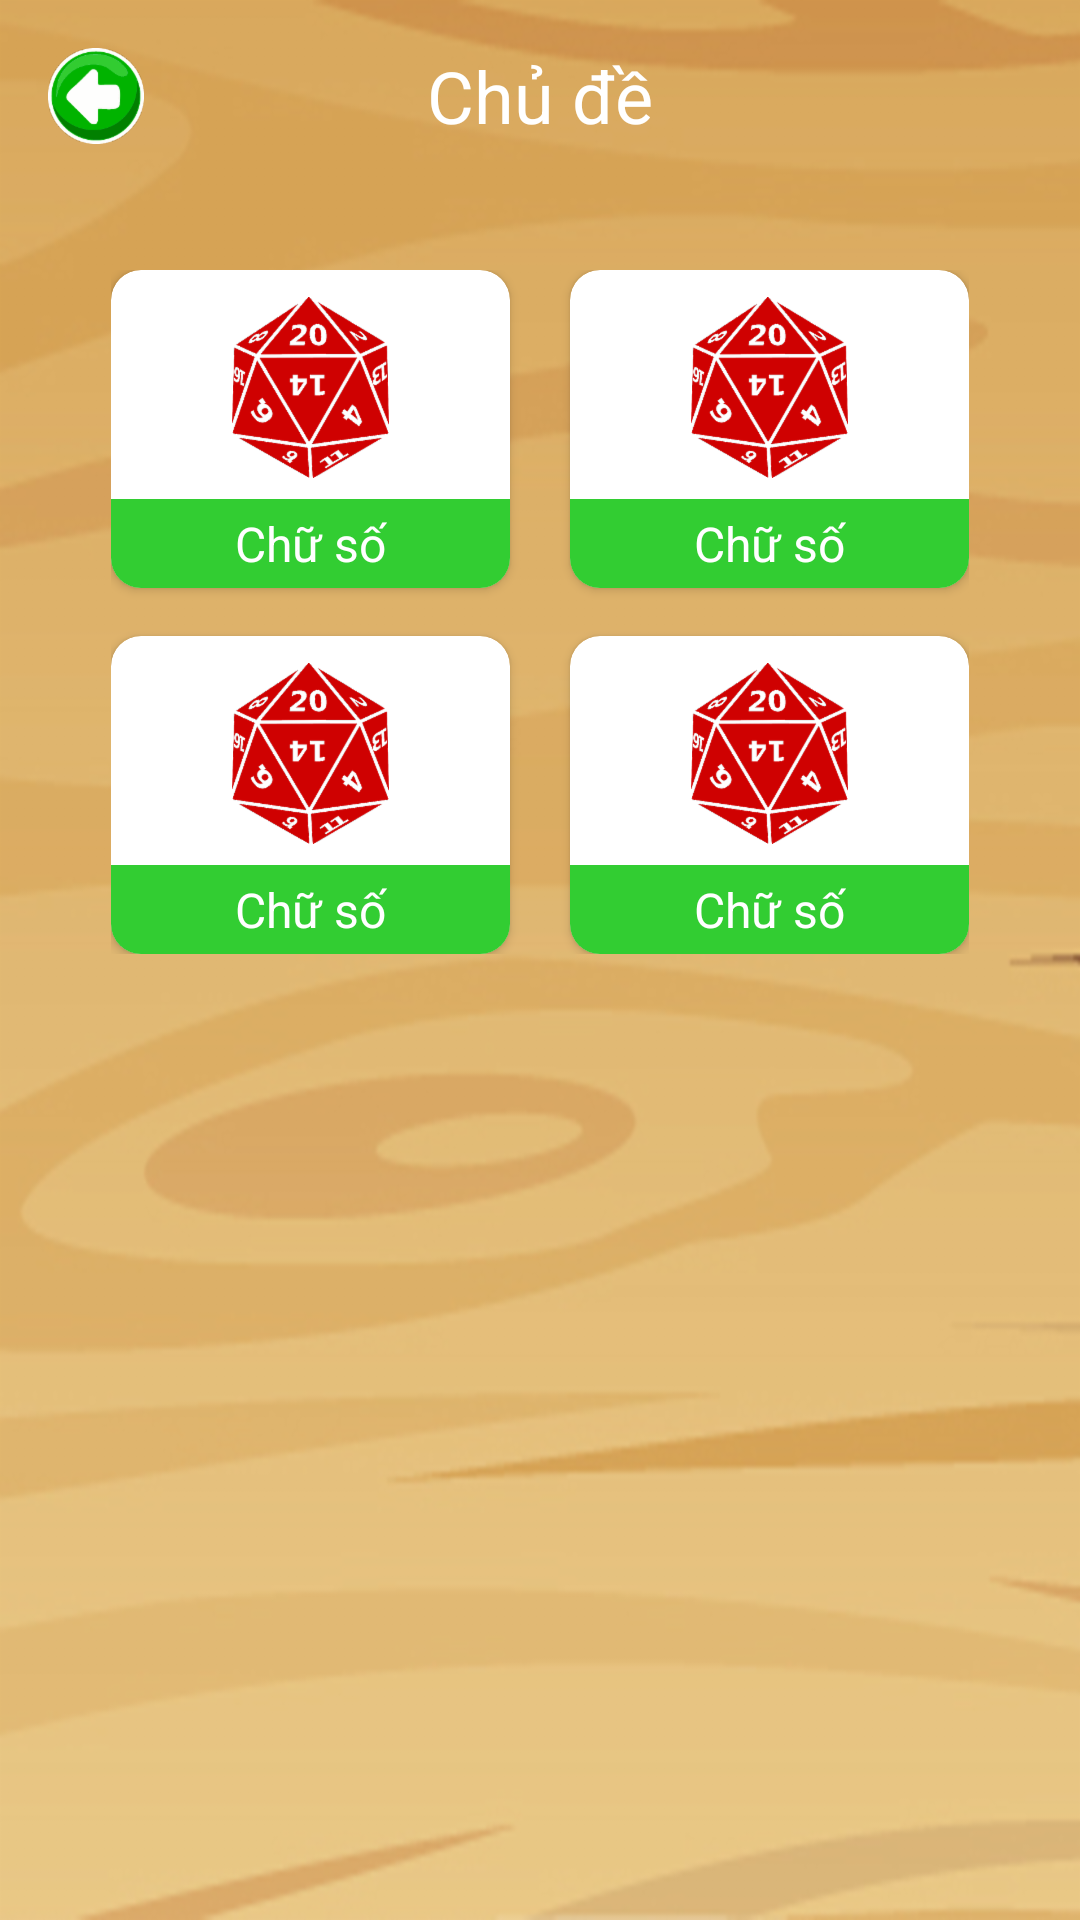

Write the Android layout XML for this screen, with the resource values it uses.
<!-- AndroidManifest.xml: application theme AppTheme -->
<!-- res/layout/activity_choose_topic.xml -->
<?xml version="1.0" encoding="utf-8"?>
<RelativeLayout xmlns:android="http://schemas.android.com/apk/res/android"
    xmlns:app="http://schemas.android.com/apk/res-auto"
    xmlns:tools="http://schemas.android.com/tools"
    android:layout_width="match_parent"
    android:layout_height="match_parent"
    android:background="@drawable/img_background"
    tools:context=".ui.ChooseTopicActivity">

    <include
        android:id="@+id/iclHeader"
        layout="@layout/header" />

    <GridLayout
        android:layout_width="wrap_content"
        android:layout_height="wrap_content"
        android:layout_below="@+id/iclHeader"
        android:layout_centerHorizontal="true"
        android:layout_marginTop="26dp"
        android:columnCount="2">

        <android.support.v7.widget.CardView
            android:id="@+id/cv1"
            android:layout_width="133dp"
            android:layout_height="106dp"
            app:cardCornerRadius="10dp"
            app:cardPreventCornerOverlap="false">

            <ImageView
                android:id="@+id/img"
                android:layout_width="match_parent"
                android:layout_height="wrap_content"
                android:layout_marginTop="9dp"
                android:contentDescription="@string/img_topic"
                android:src="@drawable/img_topic_number" />

            <TextView
                android:layout_width="match_parent"
                android:layout_height="wrap_content"
                android:layout_gravity="bottom"
                android:background="#32cd32"
                android:padding="4dp"
                android:text="Chữ số"
                android:textAlignment="center"
                android:textColor="@color/colorTextPrimary"
                android:textSize="16sp" />

        </android.support.v7.widget.CardView>

        <android.support.v7.widget.CardView
            android:id="@+id/cv2"
            android:layout_width="133dp"
            android:layout_height="106dp"
            android:layout_marginBottom="16dp"
            android:layout_marginLeft="20dp"
            android:layout_marginStart="20dp"
            app:cardCornerRadius="10dp"
            app:cardPreventCornerOverlap="false">

            <ImageView
                android:layout_width="match_parent"
                android:layout_height="wrap_content"
                android:layout_marginTop="9dp"
                android:contentDescription="@string/img_topic"
                android:src="@drawable/img_topic_number" />

            <TextView
                android:layout_width="match_parent"
                android:layout_height="wrap_content"
                android:layout_gravity="bottom"
                android:background="#32cd32"
                android:padding="4dp"
                android:text="Chữ số"
                android:textAlignment="center"
                android:textColor="@color/colorTextPrimary"
                android:textSize="16sp" />

        </android.support.v7.widget.CardView>

        <android.support.v7.widget.CardView
            android:id="@+id/cv3"
            android:layout_width="133dp"
            android:layout_height="106dp"
            app:cardCornerRadius="10dp"
            app:cardPreventCornerOverlap="false">

            <ImageView
                android:layout_width="match_parent"
                android:layout_height="wrap_content"
                android:layout_marginTop="9dp"
                android:contentDescription="@string/img_topic"
                android:src="@drawable/img_topic_number" />

            <TextView
                android:layout_width="match_parent"
                android:layout_height="wrap_content"
                android:layout_gravity="bottom"
                android:background="#32cd32"
                android:padding="4dp"
                android:text="Chữ số"
                android:textAlignment="center"
                android:textColor="@color/colorTextPrimary"
                android:textSize="16sp" />

        </android.support.v7.widget.CardView>

        <android.support.v7.widget.CardView
            android:id="@+id/cv4"
            android:layout_width="133dp"
            android:layout_height="106dp"
            android:layout_marginLeft="20dp"
            android:layout_marginStart="20dp"
            app:cardCornerRadius="10dp"
            app:cardPreventCornerOverlap="false">

            <ImageView
                android:layout_width="match_parent"
                android:layout_height="wrap_content"
                android:layout_marginTop="9dp"
                android:contentDescription="@string/img_topic"
                android:src="@drawable/img_topic_number" />

            <TextView
                android:layout_width="match_parent"
                android:layout_height="wrap_content"
                android:layout_gravity="bottom"
                android:background="#32cd32"
                android:padding="4dp"
                android:text="Chữ số"
                android:textAlignment="center"
                android:textColor="@color/colorTextPrimary"
                android:textSize="16sp" />

        </android.support.v7.widget.CardView>

    </GridLayout>

</RelativeLayout>
<!-- res/layout/header.xml (included above) -->
<?xml version="1.0" encoding="utf-8"?>
<RelativeLayout xmlns:android="http://schemas.android.com/apk/res/android"
    android:layout_width="match_parent"
    android:layout_height="wrap_content"
    android:background="@drawable/com_header">

    <ImageView
        android:id="@+id/imgBack"
        android:layout_width="wrap_content"
        android:layout_height="wrap_content"
        android:layout_centerVertical="true"
        android:layout_margin="16dp"
        android:src="@drawable/ic_back"
        android:contentDescription="@string/img_back" />

    <TextView
        android:id="@+id/tvHeader"
        android:layout_width="wrap_content"
        android:layout_height="wrap_content"
        android:layout_centerInParent="true"
        android:textAlignment="center"
        android:text="@string/topic"
        android:textColor="@color/colorTextPrimary"
        android:textSize="24sp" />

</RelativeLayout>
<!-- resources referenced by this layout -->
<resources>
  <color name="colorTextPrimary">#FFFFFF</color>
  <!-- drawable ic_back: png bitmap (drawable-hdpi, 1386 bytes) -->
  <!-- drawable img_background: png bitmap (drawable-hdpi, 105115 bytes) -->
  <!-- drawable img_topic_number: png bitmap (drawable-hdpi, 10122 bytes) -->
  <string name="img_back">Image Back</string>
  <string name="img_topic">Image Topic</string>
  <string name="topic">Chủ đề</string>
  <style name="AppTheme" parent="Theme.AppCompat.Light.NoActionBar">
          
          <item name="colorPrimary">@color/colorPrimary</item>
          <item name="colorPrimaryDark">@color/colorPrimaryDark</item>
          <item name="colorAccent">@color/colorAccent</item>
          <item name="android:windowFullscreen">true</item>
      </style>
  <color name="colorPrimary">#32CD32</color>
  <color name="colorPrimaryDark">#008000</color>
  <color name="colorAccent">#00B400</color>
</resources>
